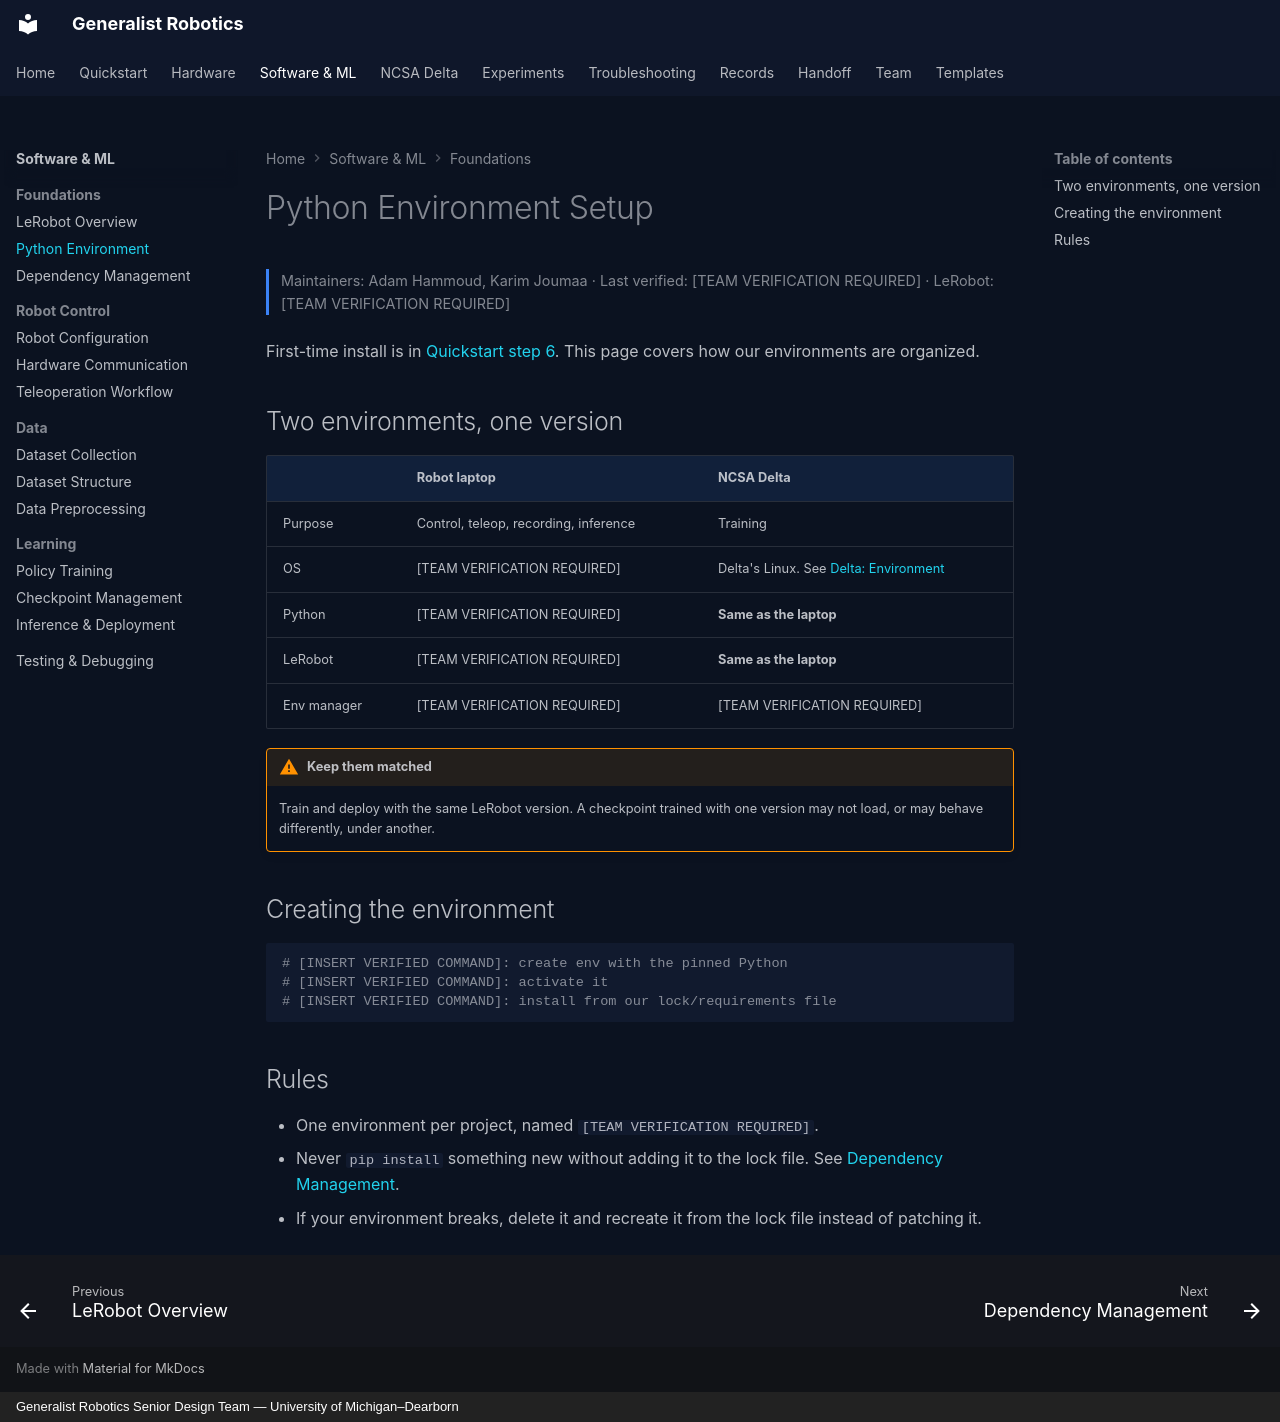

repository: eshkembi18/UMD-Robotics · page: software/python-environment/index.html · generator: mkdocs · copyright: Generalist Robotics Senior Design Team — University of Michigan–Dearborn

# Python Environment Setup

<p class="gr-meta">Maintainers: Adam Hammoud, Karim Joumaa · Last verified: [TEAM VERIFICATION REQUIRED] · LeRobot: [TEAM VERIFICATION REQUIRED]</p>

First-time install is in [Quickstart step 6](../quickstart/06-software-install.md). This page covers how our environments are organized.

## Two environments, one version

| | Robot laptop | NCSA Delta |
|---|---|---|
| Purpose | Control, teleop, recording, inference | Training |
| OS | [TEAM VERIFICATION REQUIRED] | Delta's Linux. See [Delta: Environment](../delta/environment.md) |
| Python | [TEAM VERIFICATION REQUIRED] | **Same as the laptop** |
| LeRobot | [TEAM VERIFICATION REQUIRED] | **Same as the laptop** |
| Env manager | [TEAM VERIFICATION REQUIRED] | [TEAM VERIFICATION REQUIRED] |

!!! warning "Keep them matched"
    Train and deploy with the same LeRobot version. A checkpoint trained with one version may not load, or may behave differently, under another.

## Creating the environment

```bash
# [INSERT VERIFIED COMMAND]: create env with the pinned Python
# [INSERT VERIFIED COMMAND]: activate it
# [INSERT VERIFIED COMMAND]: install from our lock/requirements file
```

## Rules

- One environment per project, named `[TEAM VERIFICATION REQUIRED]`.
- Never `pip install` something new without adding it to the lock file. See [Dependency Management](dependencies.md).
- If your environment breaks, delete it and recreate it from the lock file instead of patching it.
